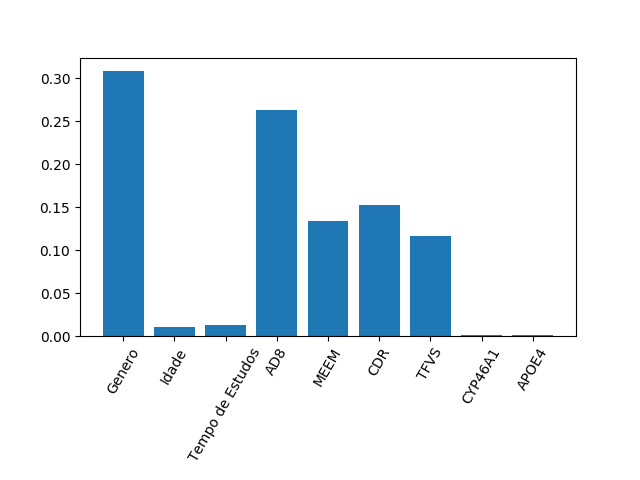

The data file committed next to this chart (first rows):
0.30878203564724044, 0.011024965435724341, 0.01290027330038846, 0.2627140773927242, 0.13387857555888252, 0.1527044117035027, 0.11610030655091577, 0.0012469605518430676, 0.00064839385877847
5.551115123125783e-17, 0.0, 1.734723475976807e-18, 0.0, 0.0, 5.551115123125783e-17, 2.7755575615628914e-17, 2.168404344971009e-19, 1.0842021724855044e-19
